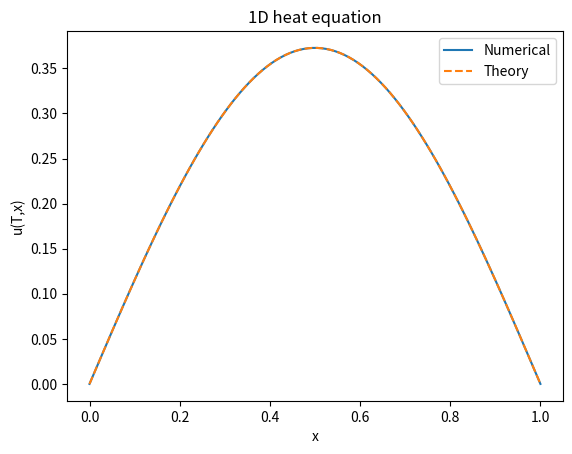
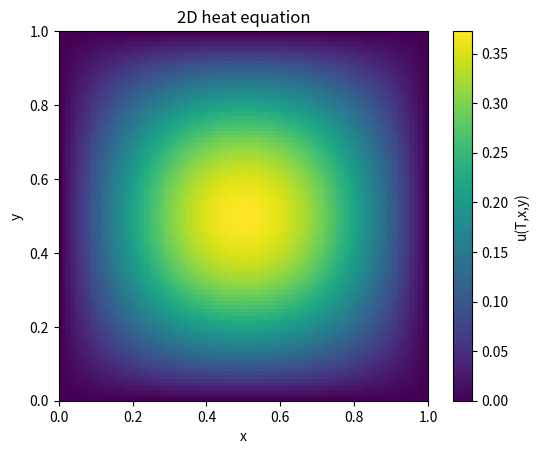

The matplotlib source for these figures, in order:
# Init
import numpy as np
import matplotlib.pyplot as plt
import time

# Function to put all boundary values equal to 0.
def boundary_zero(A):

    d = A.ndim

    for j in range(d):
        left_boundary = [slice(None)] * d
        right_boundary = [slice(None)] * d

        left_boundary[j] = 0
        right_boundary[j] = -1

        A[tuple(left_boundary)] = 0.0
        A[tuple(right_boundary)] = 0.0

    return A

# Function that computes the Laplacian in every interior grid point using finite differences as approximation of second derivative. Delta is the grid spacing.
def laplacian(A, delta):

    d = A.ndim
    index = (slice(1, -1),) * d
    second_derivatives = []

    for j in range(d):
        front, back = list(index), list(index)
        front[j] = slice(2, None) # Move forward in the j-th direction
        back[j] = slice(None, -2) # Move backward in the j-th direction

        # Central difference approximation of the second derivative in the j-th direction
        second_derivative_value = (A[tuple(front)]- 2 * A[tuple(index)] + A[tuple(back)]) / delta**2
        second_derivatives.append(second_derivative_value)

    laplacian_interior = sum(second_derivatives) 
    B = np.zeros_like(A)
    B[index] = laplacian_interior

    return B

# The main function. Takes dimension, number of grid points per dimension, terminal time, diffusion coefficient and initial condition as input and returns the numerical solution at terminal time on the grid.
def solve_heat_equation(d, n_divisions, T, alpha, initial_condition):

    # Grid here
    x = np.linspace(0, 1, n_divisions)
    grid = np.meshgrid(*([x] * d), indexing="ij")
    delta = x[1] - x[0]

    # Stability condition for the explicit finite difference method
    delta_t = 0.45 * delta**2 / (2 * d * alpha)
    n_steps = int(np.ceil(T / delta_t))
    delta_t = T / n_steps # So delta_t divides T exactly

    print(f"Dimension d = {d}"), print(f"delta = {delta}"), print(f"delta_t = {delta_t}"), 
    print(f"Number of time steps = {n_steps}"), print(f"Stability ratio = {alpha * delta_t / delta**2}"), print(f"Stability bound = {1 / (2 * d)}")

    # Initial condition and zeros
    A = initial_condition(*grid)
    A = boundary_zero(A)

    # Algorithm running the finite difference method for n_steps time steps
    for step in range(n_steps):
        A = A + delta_t * alpha * laplacian(A, delta)
        A = boundary_zero(A)

    return A, grid

# 1D test case using x \mapsto sin(pi x) as initial condition, which has solution: u(t,x) = exp(-pi^2 t) sin(pi x).
def initial_condition_1(x):
    return np.sin(np.pi * x)

start_time = time.perf_counter()

A, grid = solve_heat_equation(d=1,n_divisions=100,T=0.1,alpha=1,initial_condition=initial_condition_1)
x = grid[0]
A_teori = np.exp(-np.pi**2 * 0.1) * np.sin(np.pi * x)

end_time = time.perf_counter()

print("Running time:", end_time - start_time, "seconds")
print("Max error:", np.max(np.abs(A - A_teori)))

plt.plot(x, A, label="Numerical")
plt.plot(x, A_teori, "--", label="Theory")
plt.legend(), plt.xlabel("x"), plt.ylabel("u(T,x)"), plt.title("1D heat equation")
plt.show()


# 2D test case using u(0,x,y) = sin(pi x) sin(pi y) with solution: u(t,x,y) = exp(-2 pi^2 t) sin(pi x) sin(pi y)
def initial_condition_2(x, y):
    return np.sin(np.pi * x) * np.sin(np.pi * y)


start_time = time.perf_counter()

A, grid = solve_heat_equation(
    d=2,
    n_divisions=100,
    T=0.05,
    alpha=1,
    initial_condition=initial_condition_2
)

end_time = time.perf_counter()

x, y = grid

A_teori = np.exp(-2 * np.pi**2 * 0.05)* np.sin(np.pi * x)* np.sin(np.pi * y)

print("Running time:", end_time - start_time, "seconds")
print("Max error:", np.max(np.abs(A - A_teori)))

plt.imshow(A, origin="lower", extent=[0, 1, 0, 1])
plt.colorbar(label="u(T,x,y)")
plt.xlabel("x")
plt.ylabel("y")
plt.title("2D heat equation")
plt.show()
